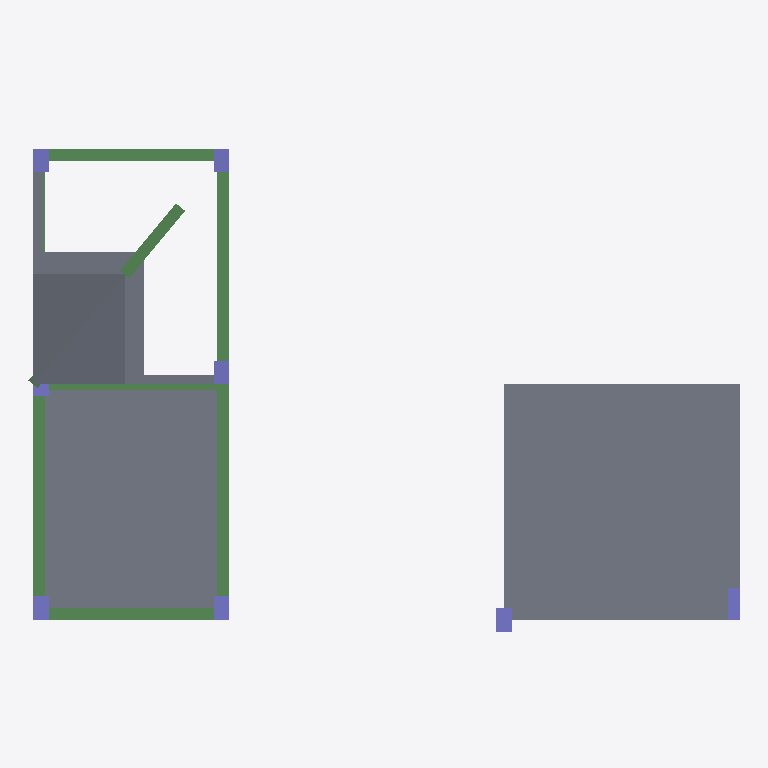
Plan cut of the same IFC building model at storey 'LEVEL 2' (level 3.00 m, cut at 4.40 m), seen from above with north up, elements coloured by IFC class: 8 beams (green), 8 columns (violet), 6 slabs (grey). Cut surfaces are drawn darker.
Extent 18.1 m × 12.6 m × 6.0 m (x, y, z). Storeys (3): BASE LEVEL at 0.00 m; LEVEL 2 at 3.00 m; TOP LEVEL at 6.00 m. Elements (27): 11 IfcColumn, 10 IfcBeam, 6 IfcSlab.

HEADER;
FILE_DESCRIPTION((''),'2;1');
FILE_NAME('','2018-06-17T21:00:35',(''),(''),'Xbim File Processor version 4.0.0.0','Xbim version 4.0.0.0','');
FILE_SCHEMA(('IFC4'));
ENDSEC;
DATA;
#1=IFCPROJECT('0fS85uxn5EchndZ88Ogt36',#2,'BimProject',$,$,'longName__BimProject','Modeling',(#137),#8);
#46=IFCSITE('1nBs2qtrD8PxlwLaBOSQ8q',#2,'simple Site',$,$,#49,$,$,.ELEMENT.,$,$,$,$,$);
#51=IFCBUILDING('14LgcoStfCouO9AtcsUzaq',#2,'simple building',$,$,#52,$,$,.ELEMENT.,$,$,$);
#54=IFCBUILDINGSTOREY('0Swyhw2mv3WgxBhhz1UfJo',#2,'BASE LEVEL',$,$,#55,$,'BASE LEVEL',.ELEMENT.,0.0);
#57=IFCBUILDINGSTOREY('1xCMeAFNL8NAbX5bfieDy7',#2,'LEVEL 2',$,$,#58,$,'LEVEL 2',.ELEMENT.,3000.0);
#61=IFCBUILDINGSTOREY('28pW0_sQTC8ua495Q6wPS4',#2,'TOP LEVEL',$,$,#62,$,'TOP LEVEL',.ELEMENT.,6000.0);
#435=IFCSLAB('3MwpK4S3P2nds10Rjik4m8',#2,'StandardArcSlab_Thickness_350',$,'Slab Thickness 350',#438,#450,$,.FLOOR.);
#424=IFCSLAB('0jHysUG$9FzBP2X0vKTOe7',#2,'StandardArcSlab_Thickness_250',$,'Slab Thickness 250',#427,#434,$,.FLOOR.);
#401=IFCSLAB('2Ac2yj0F11Zv2WqesA7u0g',#2,'StandardArcSlab_Thickness_250',$,'Slab Thickness 250',#404,#412,$,.FLOOR.);
#366=IFCSLAB('25oCeBGbv4aAfAkttuzjwZ',#2,'StandardArcSlab_Thickness_250',$,'Slab Thickness 250',#369,#378,$,.FLOOR.);
#252=IFCBEAM('3nIkI4xHP4W8LW_HOr717x',#2,'StandardStrBeam_Rec_300_800',$,'Rectangular Beam 300 x 800',#255,#244,$,.BEAM.);
#234=IFCBEAM('1al3LHo591GRQWEzVLoDvp',#2,'StandardStrBeam_Rec_300_800',$,'Rectangular Beam 300 x 800',#237,#244,$,.BEAM.);
#256=IFCBEAM('0CZIcRzMn4P84iyzEf9VkA',#2,'StandardStrBeam_Rec_300_800',$,'Rectangular Beam 300 x 800',#259,#244,$,.BEAM.);
#187=IFCBEAM('1Qu_G2KLL6XAszhBX0f3g5',#2,'StandardStrBeam_Rec_300_800',$,'Rectangular Beam 300 x 800',#190,#206,$,.BEAM.);
#224=IFCBEAM('0atvwx5Rv2wPphvdyueiAC',#2,'StandardStrBeam_Rec_300_800',$,'Rectangular Beam 300 x 800',#227,#206,$,.BEAM.);
#388=IFCSLAB('1YksvRIIr6PAWvvZ61tvZO',#2,'StandardArcSlab_Thickness_250',$,'Slab Thickness 250',#391,#398,$,.FLOOR.);
#266=IFCBEAM('13IsYN8HH5ZP4y6_8NhXy$',#2,'StandardStrBeam_Rec_300_800',$,'Rectangular Beam 300 x 800',#269,#276,$,.BEAM.);
#218=IFCBEAM('3wmKdPrh56wfRfeBPDd0_U',#2,'StandardStrBeam_Rec_300_800',$,'Rectangular Beam 300 x 800',#221,#206,$,.BEAM.);
#413=IFCSLAB('3ZZOmfOSXExAsgCwUNT1vi',#2,'StandardArcSlab_Thickness_250',$,'Slab Thickness 250',#416,#423,$,.FLOOR.);
#280=IFCCOLUMN('3H$boSSr9AUR_mIc2D3yRd',#2,'StandardStrColumn_Rec_400_600',$,'Rectangular Col 400 x 600',#283,#289,$,.COLUMN.);
#359=IFCCOLUMN('2SnnnMW0v8B3z8Aet51Gr$',#2,'StandardStrColumn_Rec_400_600',$,'Rectangular Col 400 x 600',#361,#289,$,.COLUMN.);
#340=IFCCOLUMN('3sESPLQrr6Nul6mXKMnTYt',#2,'StandardStrColumn_Rec_300_800',$,'Rectangular Col 300 x 800',#343,#351,$,.COLUMN.);
#312=IFCCOLUMN('1MaLuNi1D9_g2P9fDvdCcT',#2,'StandardStrColumn_Rec_400_600',$,'Rectangular Col 400 x 600',#315,#289,$,.COLUMN.);
#316=IFCCOLUMN('2t1wUbwAT9LQGX_C7p5Br7',#2,'StandardStrColumn_Rec_400_600',$,'Rectangular Col 400 x 600',#319,#289,$,.COLUMN.);
#326=IFCCOLUMN('08YKXXkFf6HfOX6_v$r3qk',#2,'StandardStrColumn_Rec_400_600',$,'Rectangular Col 400 x 600',#329,#289,$,.COLUMN.);
#336=IFCCOLUMN('2hxH87svP7YPSi6CPTRfR_',#2,'StandardStrColumn_Rec_400_600',$,'Rectangular Col 400 x 600',#339,#289,$,.COLUMN.);
#300=IFCCOLUMN('2d5woiUez0kOTvgfdhBESb',#2,'StandardStrColumn_Rec_400_600',$,'Rectangular Col 400 x 600',#303,#289,$,.COLUMN.);
#248=IFCBEAM('0UQsAox_9CZfi4E5ezI1f8',#2,'StandardStrBeam_Rec_300_800',$,'Rectangular Beam 300 x 800',#251,#244,$,.BEAM.);
ENDSEC;